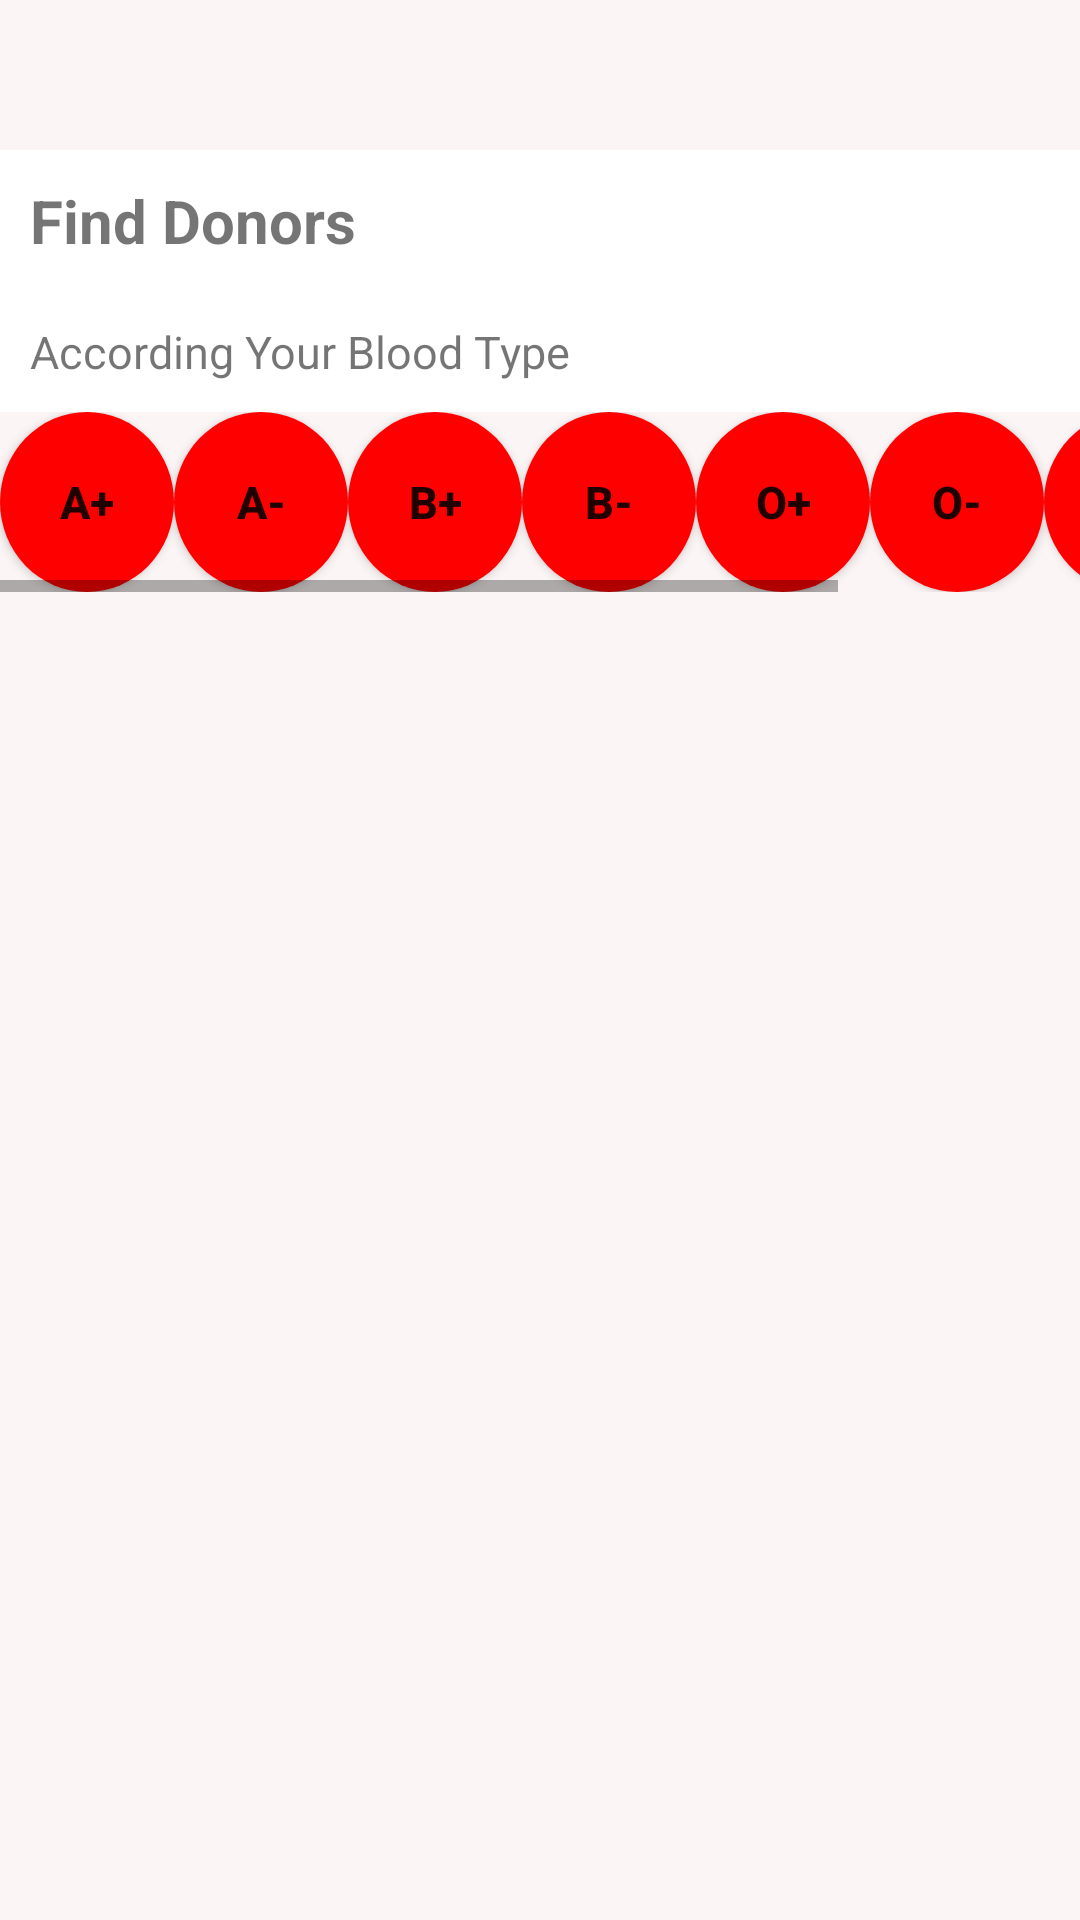

Reconstruct the res/layout file that produces this screen, plus the resources it refers to.
<!-- AndroidManifest.xml: application theme Theme.SajiloDonor -->
<!-- res/layout/fragment_need.xml -->
<?xml version="1.0" encoding="utf-8"?>
<ScrollView xmlns:android="http://schemas.android.com/apk/res/android"
    xmlns:tools="http://schemas.android.com/tools"
    android:layout_width="match_parent"
    android:layout_height="match_parent"
    android:background="@color/nude"
    xmlns:app="http://schemas.android.com/apk/res-auto"
    tools:context=".ui.home">
    <LinearLayout
        android:layout_width="match_parent"
        android:layout_height="match_parent"
        android:orientation="vertical"
        android:layout_marginTop="50dp"
        >
        <TextView
            android:layout_width="match_parent"
            android:layout_height="match_parent"
            android:id="@+id/header_title"
            android:background="@color/white"
            android:text="Find Donors"
            android:padding="10dp"
            android:textStyle="bold"
            android:textSize="20sp"/>
        <TextView
            android:layout_width="match_parent"
            android:layout_height="wrap_content"
            android:id="@+id/second_title"
            android:background="@color/white"
            android:text="According Your Blood Type"
            android:padding="10dp"
            android:textSize="15sp"/>
    
        <HorizontalScrollView
            android:layout_width="match_parent"
            android:layout_height="wrap_content">
    <LinearLayout
        android:orientation="horizontal"
        android:gravity="center"
        android:layout_width="match_parent"
        android:layout_height="match_parent">


        <Button
            android:id="@+id/btnAPlus"
            android:layout_width="58dp"
            android:layout_height="60dp"
            android:textSize="15dp"
            android:textStyle="bold"
            android:text="A+"
            android:background="@drawable/circle_button"
            />
        <Button
            android:layout_width="58dp"
            android:layout_height="60dp"
            android:textSize="15dp"
            android:textStyle="bold"
            android:id="@+id/btnAMinus"
            android:background="@drawable/circle_button"
            android:text="A-" />
        <Button
            android:layout_width="58dp"
            android:layout_height="60dp"
            android:textSize="15dp"
            android:textStyle="bold"
            android:id="@+id/btnBPlus"
            android:background="@drawable/circle_button"
            android:text="B+" />
        <Button
            android:layout_width="58dp"
            android:layout_height="60dp"
            android:textSize="15dp"
            android:textStyle="bold"
            android:id="@+id/btnBminus"
            android:background="@drawable/circle_button"
            android:text="B-" />
        <Button
            android:layout_width="58dp"
            android:layout_height="60dp"
            android:textSize="15dp"
            android:textStyle="bold"
            android:id="@+id/btnOPlus"
            android:background="@drawable/circle_button"
            android:text="O+" />
        <Button
            android:layout_width="58dp"
            android:layout_height="60dp"
            android:textSize="15dp"
            android:textStyle="bold"
            android:id="@+id/btnOminus"
            android:background="@drawable/circle_button"
            android:text="O-" />
        <Button
            android:layout_width="58dp"
            android:layout_height="60dp"
            android:textSize="15dp"
            android:textStyle="bold"
            android:id="@+id/btnABPlus"
            android:backgroundTint="@color/red"
            android:background="@drawable/circle_button"
            android:text="AB+" />
        <Button
            android:layout_width="58dp"
            android:layout_height="60dp"
            android:textSize="15dp"
            android:textStyle="bold"
            android:id="@+id/btnABminus"
            android:background="@drawable/circle_button"
            android:text="AB-" />
    </LinearLayout>
        </HorizontalScrollView>
        <androidx.recyclerview.widget.RecyclerView
            android:id="@+id/recyclerViewDonors"
            android:layout_width="match_parent"
            android:layout_height="wrap_content"
            android:padding="10dp" />
    </LinearLayout>
</ScrollView>
<!-- resources referenced by this layout -->
<resources>
  <color name="nude">#FCF5F5</color>
  <color name="red">#ff0000</color>
  <color name="white">#FFFFFFFF</color>
  <!-- drawable circle_button (drawable) -->
  <shape xmlns:android="http://schemas.android.com/apk/res/android"
      android:shape="oval">
      <solid android:color="@color/red"/> 
      <size
          android:width="5dp"
          android:height="5dp"
          android:radius="0.5mm"
          android:background="@color/red"
  
          />
  </shape>
  <style name="Theme.SajiloDonor" parent="Theme.AppCompat.Light.NoActionBar">
          <item name="colorPrimary">@android:color/holo_red_dark</item>
          <item name="colorPrimaryDark">@android:color/holo_red_light</item>
          <item name="colorAccent">@android:color/holo_blue_light</item>
      </style>
</resources>
